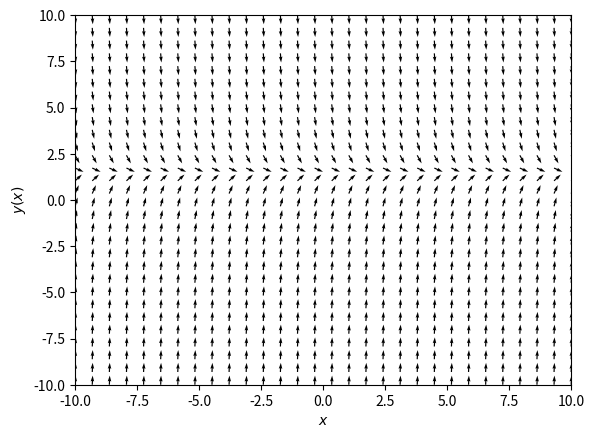

Write the Python code that produced this figure.
#!/usr/bin/env python
from __future__ import division, print_function
import matplotlib.pyplot as plt
import numpy as np
from math import atan, pi, sqrt

BOTTOM_EXTENT = -10
TOP_EXTENT = 10
SAMPLES = 30

# y is a function of x. 
def dydx(x,y):
    return 3 - 2*y


def main():
    fig = plt.figure(num = 1)
    ax = fig.add_subplot(111)

    # create vector field
    X,Y = np.meshgrid(np.linspace(BOTTOM_EXTENT, TOP_EXTENT, SAMPLES),
                      np.linspace(BOTTOM_EXTENT, TOP_EXTENT, SAMPLES))
    U = 1
    V = dydx(X, Y)
    #normalize the arrows
    N = np.sqrt(U**2 + V**2)
    U2, V2 = U/N, V/N
    ax.quiver(X, Y, U2, V2)

    #show the plot
    plt.xlim([BOTTOM_EXTENT, TOP_EXTENT])
    plt.ylim([BOTTOM_EXTENT, TOP_EXTENT])
    plt.xlabel(r"$x$")
    plt.ylabel(r"$y(x)$")
    plt.show()


if __name__ == "__main__":
    main()
